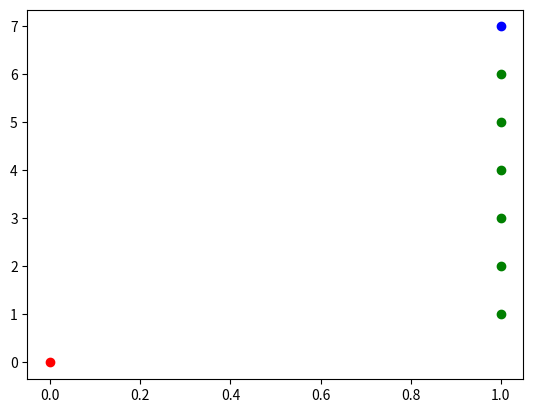

This chart was generated by the following Python code:
import numpy as np
import random
import math
from matplotlib import pyplot as plt

class KnnKMeans:
    def __init__(self, n_clusters=3):
        self.n_clusters = n_clusters
        self.clusters = []
        for i in range(n_clusters):
            self.clusters.append(set())
        
    def fit(self, X_train, threshold):
        cluster_index = 0
        for point in X_train:
            closest_cluster_index = 0
            min_distance = math.inf
            found = False
            
            i = 0
            while i<=cluster_index:
                if(len(self.clusters[i])==0):
                    i+=1
                    continue
                tmp = math.inf
                for pt in self.clusters[i]:
                    dist = self.calculate_distance(point, pt)
                    if(dist<tmp):
                        tmp = dist
                if tmp<min_distance:
                    if tmp<=threshold:
                        found = True
                    min_distance = tmp
                    closest_cluster_index = i
                i+=1
            
            print(point, "-> ", "clusters: ", self.clusters)
            
            if(found==True):    
                self.clusters[closest_cluster_index].add(tuple(point))
            else:
                if(cluster_index<=self.n_clusters-1):
                    self.clusters[cluster_index].add(tuple(point))
                    if(cluster_index<self.n_clusters-1):
                        cluster_index +=1
                else:
                    self.clusters[closest_cluster_index].add(tuple(point))
               
                
    def calculate_distance(self, point, data):
        # print(point, data)
        return np.sqrt(np.sum((np.array(point) - np.array(data))**2))
    

kmeans = KnnKMeans(n_clusters=3)
X_train = [[0,0],[1,7],[1,6],[1,1],[1,1],[1, 2], [1,3], [1,4], [1,5]]
kmeans.fit(X_train, 0)

X = []
Y = []

for cluster in kmeans.clusters:
    print(cluster)
    temp_x = []
    temp_y = []
    for elem in cluster:
        temp_x.append(elem[0])
        temp_y.append(elem[1])
    X.append(temp_x)
    Y.append(temp_y)
  
    
plt.scatter(X[0], Y[0], color='red')
plt.scatter(X[1], Y[1], color='blue')
plt.scatter(X[2], Y[2], color='green')
plt.show()

# View results#
